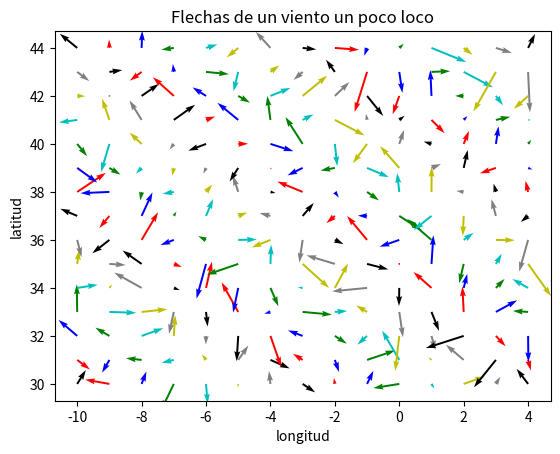

Python code for this plot:

"""
Por último por hoy vamos a dibujar gráficos de flechas.

Esto se suele usar para dibujar viento, el movimiento de un fluido,

movimiento de partículas, … En este caso vamos usar plt.quiver

(echadle un ojo también a plt.quiverkey y a plt.barbs).

"""

import matplotlib.pyplot as plt
import numpy as np


lon = np.arange(15) - 10.
# Creamos un vector de longitudes

lat = np.arange(15) + 30.
# Creamos un vector de latitudes

lon2, lat2 = np.meshgrid(lon, lat)
# Creamos un array 2D para las longitudes y latitudes

lon = lon2
lat = lat2

u = np.random.randn(15 * 15)
# Componente x del vector viento que partirá desde una lon y una lat determinada

v = np.random.randn(15 * 15)
# Componente y del vector viento que partirá desde una lon y una lat determinada

colores = ['k','r','b','g','c','y','gray']
#  Definimos una serie de colores para las flechas

plt.title('Flechas de un viento un poco loco')
# Colocamos un títuloplt

plt.xlabel('longitud')
# Colocamos la etiqueta para el efe x

plt.ylabel('latitud')
# Colocamos la etiqueta para el eje y

plt.quiver(lon, lat, u, v, color = colores)
# Dibujamos las flechas 'locas'

plt.show()